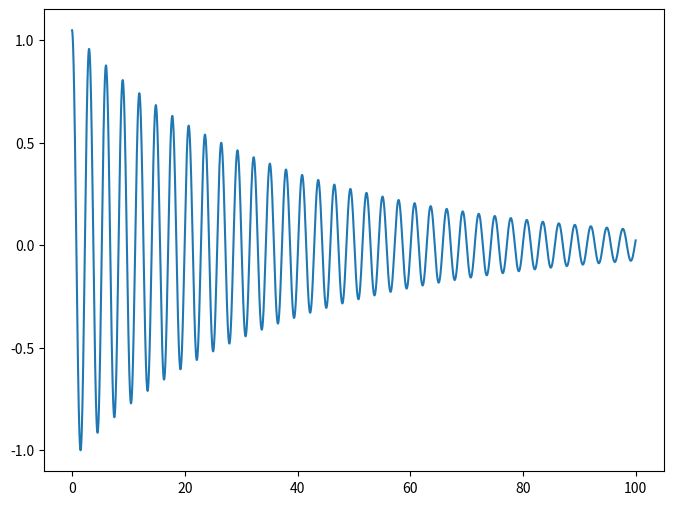

Reproduce this figure in Python.
import numpy as np
import matplotlib.pyplot as plt

# Physical constants
g = 9.8
L = 2
mu = 0.1

THETA_0 = np.pi/3   # 60 degrees
THETA_DOT_0 = 0     # No initial angular velocity

# Definition of ODE
def get_theta_double_dot(theta, theta_dot):
    return -mu * theta_dot - (g/L) * np.sin(theta)

# Solution to the differential equation
def theta(t, delta_t, THETA_0, THETA_DOT_0):
    # Initialize changing values
    theta = THETA_0
    theta_dot = THETA_DOT_0
    # delta_t = 0.01 # Some time stop
    theta_list = []
    theta_dot_list = []
    theta_double_dot_list = []
    for time in np.arange(0, t, delta_t):
        theta_double_dot = get_theta_double_dot(
            theta, theta_dot
        )
        theta += theta_dot * delta_t
        theta_dot += theta_double_dot * delta_t
        theta_list.append(theta)
        theta_dot_list.append(theta_dot)
        theta_double_dot_list.append(theta_double_dot)
    return theta_list, theta_dot_list, theta_double_dot_list

if __name__ == '__main__':

    theta_0 = THETA_0
    theta_dot_0 = THETA_DOT_0
    final_t = 100
    delta_t = 0.01

    t = np.arange(0, final_t, delta_t)
    theta_list, theta_dot_list, theta_double_dot_list = theta(final_t, delta_t, theta_0, theta_dot_0)
    plt.figure(figsize=(8, 6))
    plt.plot(t, theta_list, label='theta&time')
    plt.show()